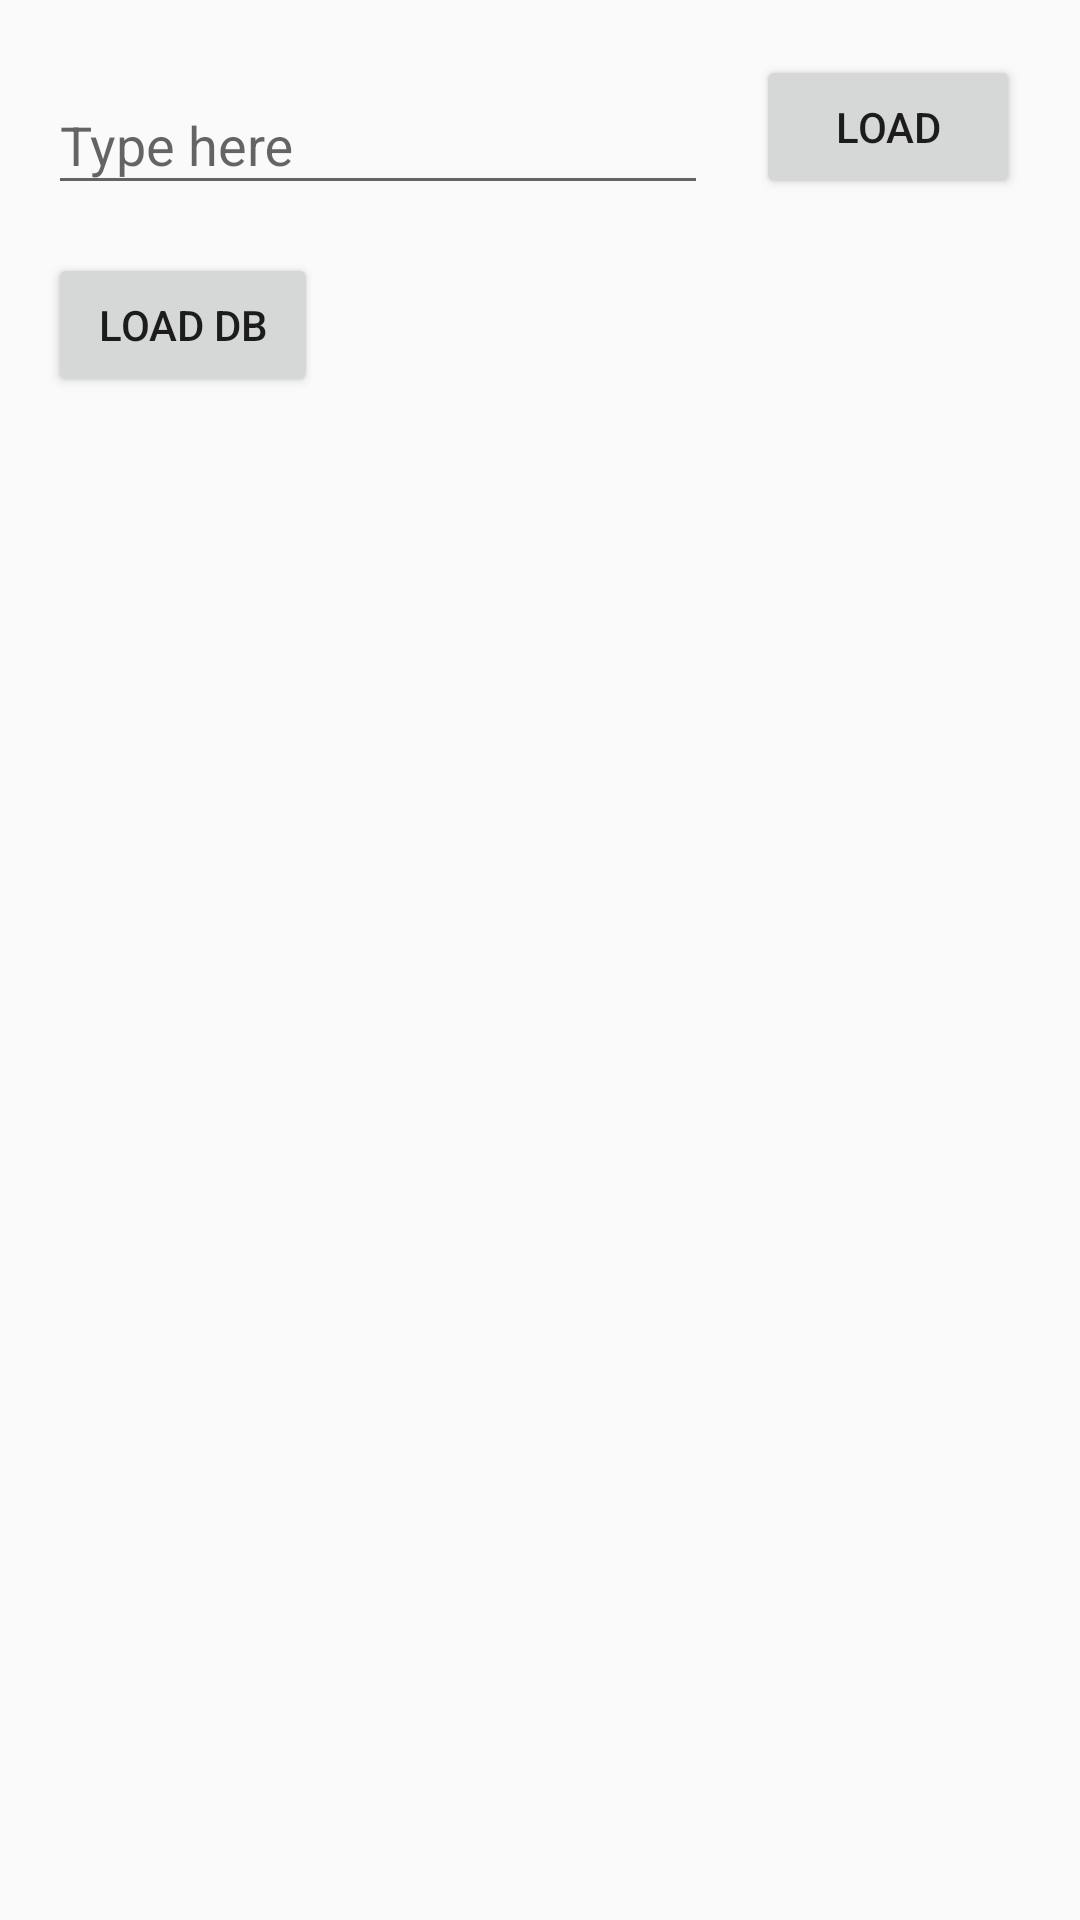

The Android layout XML behind this screen, and the referenced resources:
<!-- AndroidManifest.xml: application theme AppTheme -->
<!-- res/layout/main.xml -->
<?xml version="1.0" encoding="utf-8"?>
<androidx.constraintlayout.widget.ConstraintLayout xmlns:android="http://schemas.android.com/apk/res/android"
    xmlns:app="http://schemas.android.com/apk/res-auto"
    xmlns:tools="http://schemas.android.com/tools"
    android:id="@+id/ConstraintLayout"
    android:layout_width="match_parent"
    android:layout_height="match_parent"
    tools:context=".main.Main">

    <androidx.recyclerview.widget.RecyclerView
        android:id="@+id/rv"
        android:layout_width="0dp"
        android:layout_height="0dp"
        android:layout_marginStart="8dp"
        android:layout_marginEnd="8dp"
        android:layout_marginBottom="8dp"
        app:layout_constraintBottom_toBottomOf="parent"
        app:layout_constraintEnd_toEndOf="parent"
        app:layout_constraintStart_toStartOf="parent"
        app:layout_constraintTop_toBottomOf="@+id/load_local" />

    <Button
        android:id="@+id/load_local"
        android:layout_width="90dp"
        android:layout_height="wrap_content"
        android:layout_marginTop="16dp"
        android:text="Load DB"
        app:layout_constraintStart_toStartOf="@+id/textInputLayout2"
        app:layout_constraintTop_toBottomOf="@+id/textInputLayout2" />

    <Button
        android:id="@+id/load_online"
        android:layout_width="wrap_content"
        android:layout_height="wrap_content"
        android:layout_marginStart="16dp"
        android:text="@string/load_images"
        app:layout_constraintBottom_toBottomOf="@+id/textInputLayout2"
        app:layout_constraintStart_toEndOf="@+id/textInputLayout2"
        app:layout_constraintTop_toTopOf="@+id/textInputLayout2" />

    <com.google.android.material.textfield.TextInputLayout
        android:id="@+id/textInputLayout2"
        android:layout_width="220dp"
        android:layout_height="wrap_content"
        android:layout_marginStart="16dp"
        android:layout_marginTop="16dp"
        app:layout_constraintStart_toStartOf="parent"
        app:layout_constraintTop_toTopOf="parent">

        <com.google.android.material.textfield.TextInputEditText
            android:id="@+id/search_input"
            android:layout_width="match_parent"
            android:layout_height="wrap_content"
            android:hint="@string/hint_search" />
    </com.google.android.material.textfield.TextInputLayout>


</androidx.constraintlayout.widget.ConstraintLayout>
<!-- resources referenced by this layout -->
<resources>
  <string name="hint_search">Type here</string>
  <string name="load_images">Load</string>
  <style name="AppTheme" parent="Theme.AppCompat.DayNight.DarkActionBar">
          
          <item name="colorPrimary">@color/actionbar</item>
          <item name="colorPrimaryDark">@color/top</item>
          <item name="colorAccent">@color/colortext</item>
      </style>
  <color name="actionbar">#000000</color>
  <color name="top">#000000</color>
  <color name="colortext">#0A0A0A</color>
</resources>
